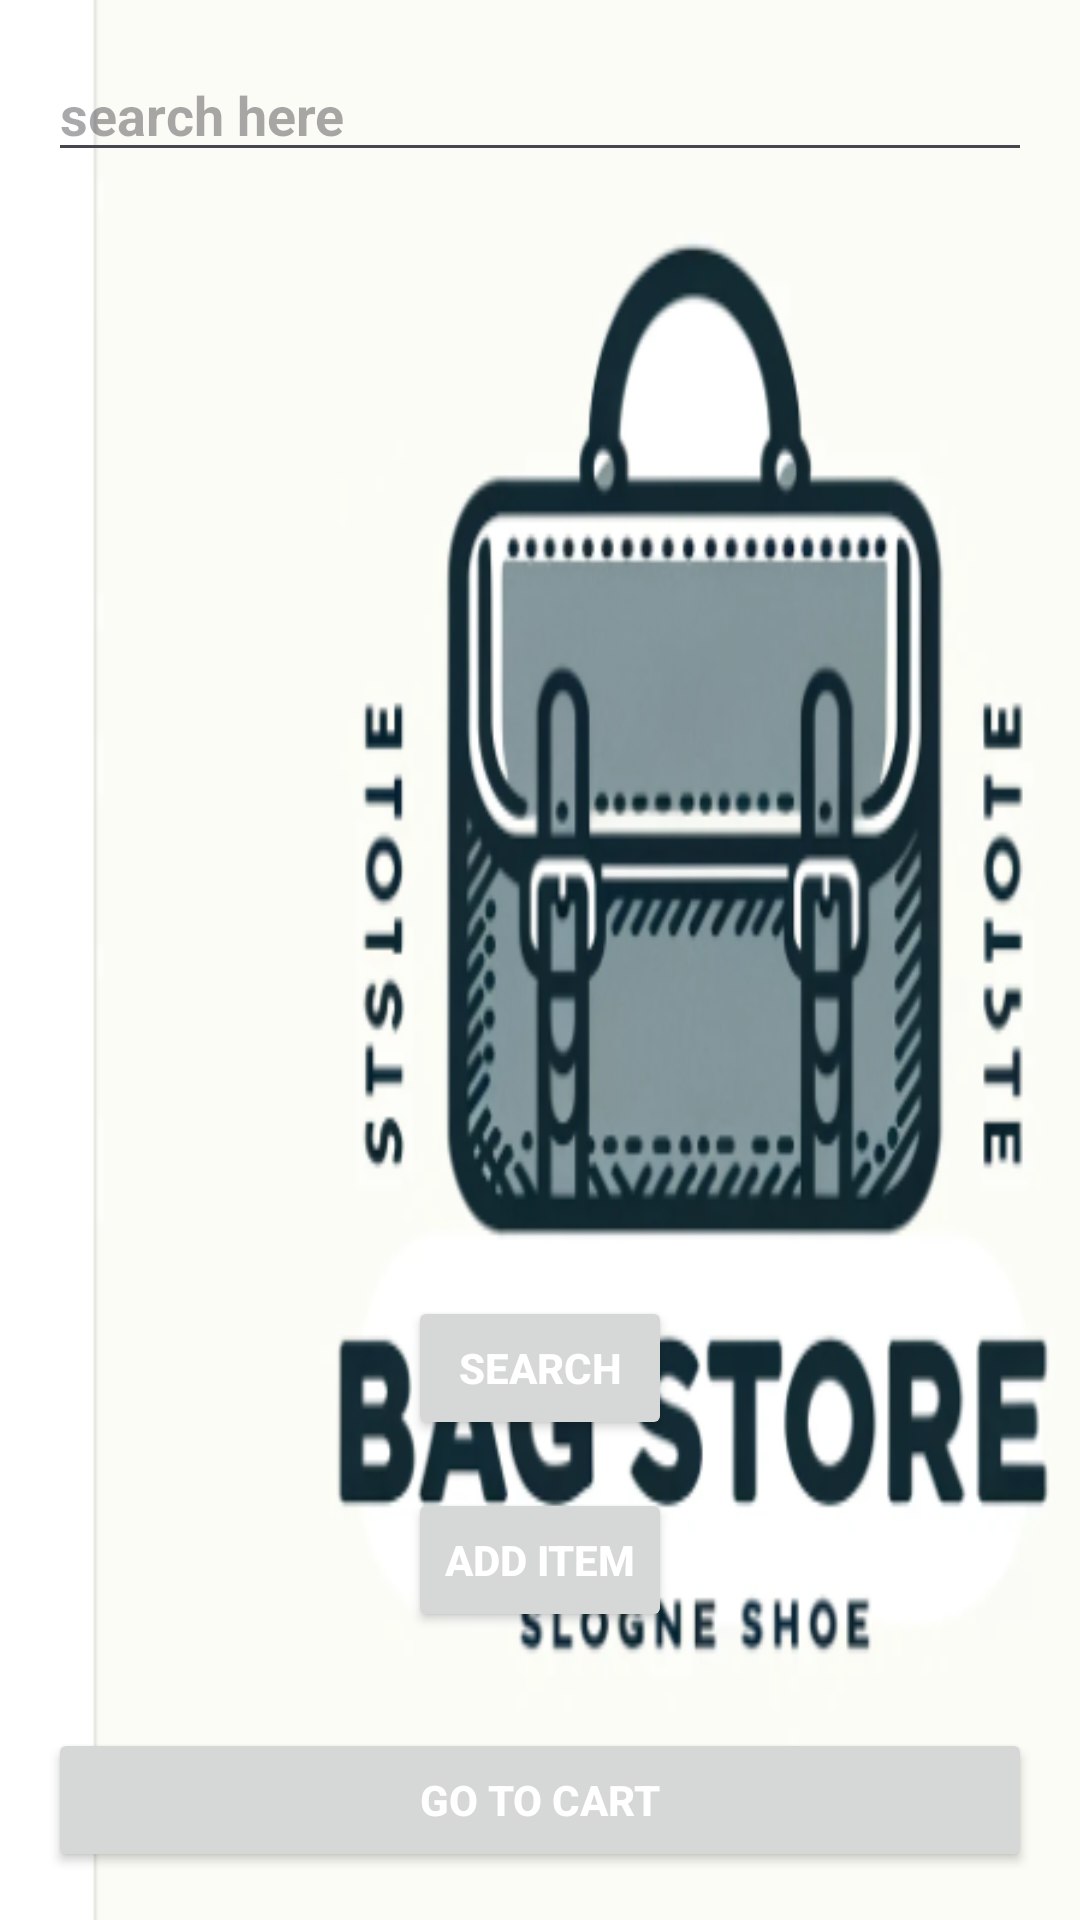

Layout XML and referenced resources for this Android screen:
<!-- AndroidManifest.xml: activity theme Theme.OnlineBagStore -->
<!-- res/layout/activity_main.xml -->
<?xml version="1.0" encoding="utf-8"?>
<LinearLayout xmlns:android="http://schemas.android.com/apk/res/android"
    android:layout_width="match_parent"
    android:layout_height="match_parent"
    android:orientation="vertical"
    android:padding="16dp"
    android:gravity="center"
    android:background="@drawable/logo">

    <EditText
        android:id="@+id/searchEditText"
        android:layout_width="match_parent"
        android:layout_height="wrap_content"
        android:hint="search here"
        android:textColor="#FFFFFF"
        android:textStyle="bold"
        android:inputType="text"
        android:layout_marginBottom="16dp"/>

    
    <ListView
        android:id="@+id/productListView"
        android:layout_width="match_parent"
        android:layout_height="0dp"
        android:layout_weight="1"
        android:layout_marginBottom="16dp"/>


    <Button
        android:id="@+id/searchButton"
        android:layout_width="wrap_content"
        android:layout_height="wrap_content"
        android:text="search"
        android:textColor="#FFFFFF"
    android:textStyle="bold"
    android:layout_marginBottom="16dp"/>


    <Button
        android:id="@+id/addButton"
        android:layout_width="wrap_content"
        android:layout_height="wrap_content"
        android:text="add item"
        android:textColor="#FFFFFF"
    android:textStyle="bold"
    android:layout_marginBottom="16dp"/>


    <Button
        android:id="@+id/goToCartButton"
        android:layout_width="match_parent"
        android:layout_height="wrap_content"
        android:text="go to cart"
        android:textColor="#FFFFFF"
    android:textStyle="bold"
    android:layout_marginTop="16dp" />

</LinearLayout>
<!-- resources referenced by this layout -->
<resources>
  <!-- drawable logo: png bitmap (drawable, 107070 bytes) -->
  <style name="Theme.OnlineBagStore" parent="Base.Theme.OnlineBagStore" />
  <style name="Base.Theme.OnlineBagStore" parent="Theme.Material3.DayNight.NoActionBar">
          
          
      </style>
</resources>
